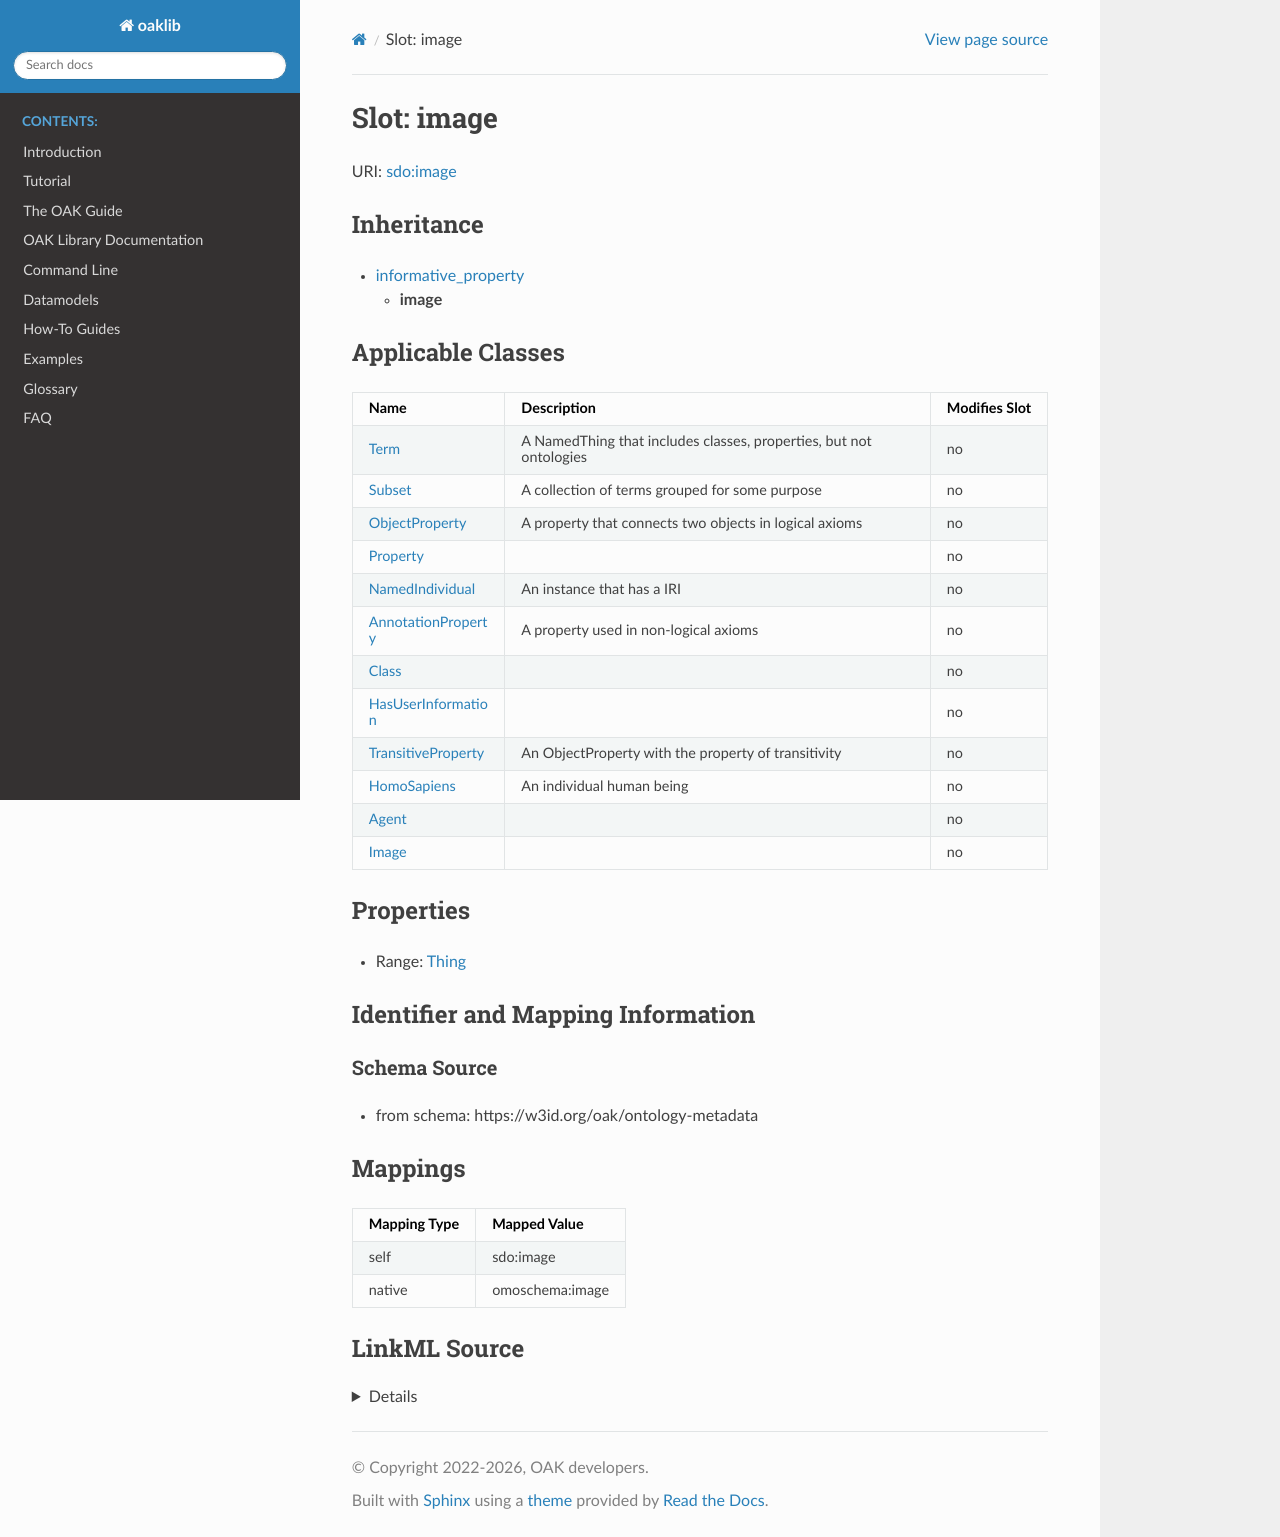

repository: INCATools/ontology-access-kit · page: datamodels/ontology-metadata/image.html · generator: sphinx



# Slot: image



URI: [sdo:image](http://schema.org/image)




## Inheritance

* [informative_property](informative_property.md)
    * **image**






## Applicable Classes

| Name | Description | Modifies Slot |
| --- | --- | --- |
| [Class](Class.md) |  |  no  |
| [HomoSapiens](HomoSapiens.md) | An individual human being |  no  |
| [Agent](Agent.md) |  |  no  |
| [Property](Property.md) |  |  no  |
| [HasUserInformation](HasUserInformation.md) |  |  no  |
| [AnnotationProperty](AnnotationProperty.md) | A property used in non-logical axioms |  no  |
| [NamedIndividual](NamedIndividual.md) | An instance that has a IRI |  no  |
| [Image](Image.md) |  |  no  |
| [Term](Term.md) | A NamedThing that includes classes, properties, but not ontologies |  no  |
| [ObjectProperty](ObjectProperty.md) | A property that connects two objects in logical axioms |  no  |
| [Subset](Subset.md) | A collection of terms grouped for some purpose |  no  |
| [TransitiveProperty](TransitiveProperty.md) | An ObjectProperty with the property of transitivity |  no  |







## Properties

* Range: [Thing](Thing.md)





## Identifier and Mapping Information







### Schema Source


* from schema: https://w3id.org/oak/ontology-metadata




## Mappings

| Mapping Type | Mapped Value |
| ---  | ---  |
| self | sdo:image |
| native | omoschema:image |




## LinkML Source

<details>
```yaml
name: image
from_schema: https://w3id.org/oak/ontology-metadata
rank: 1000
is_a: informative_property
slot_uri: sdo:image
alias: image
domain_of:
- HasUserInformation
range: Thing

```
</details>
